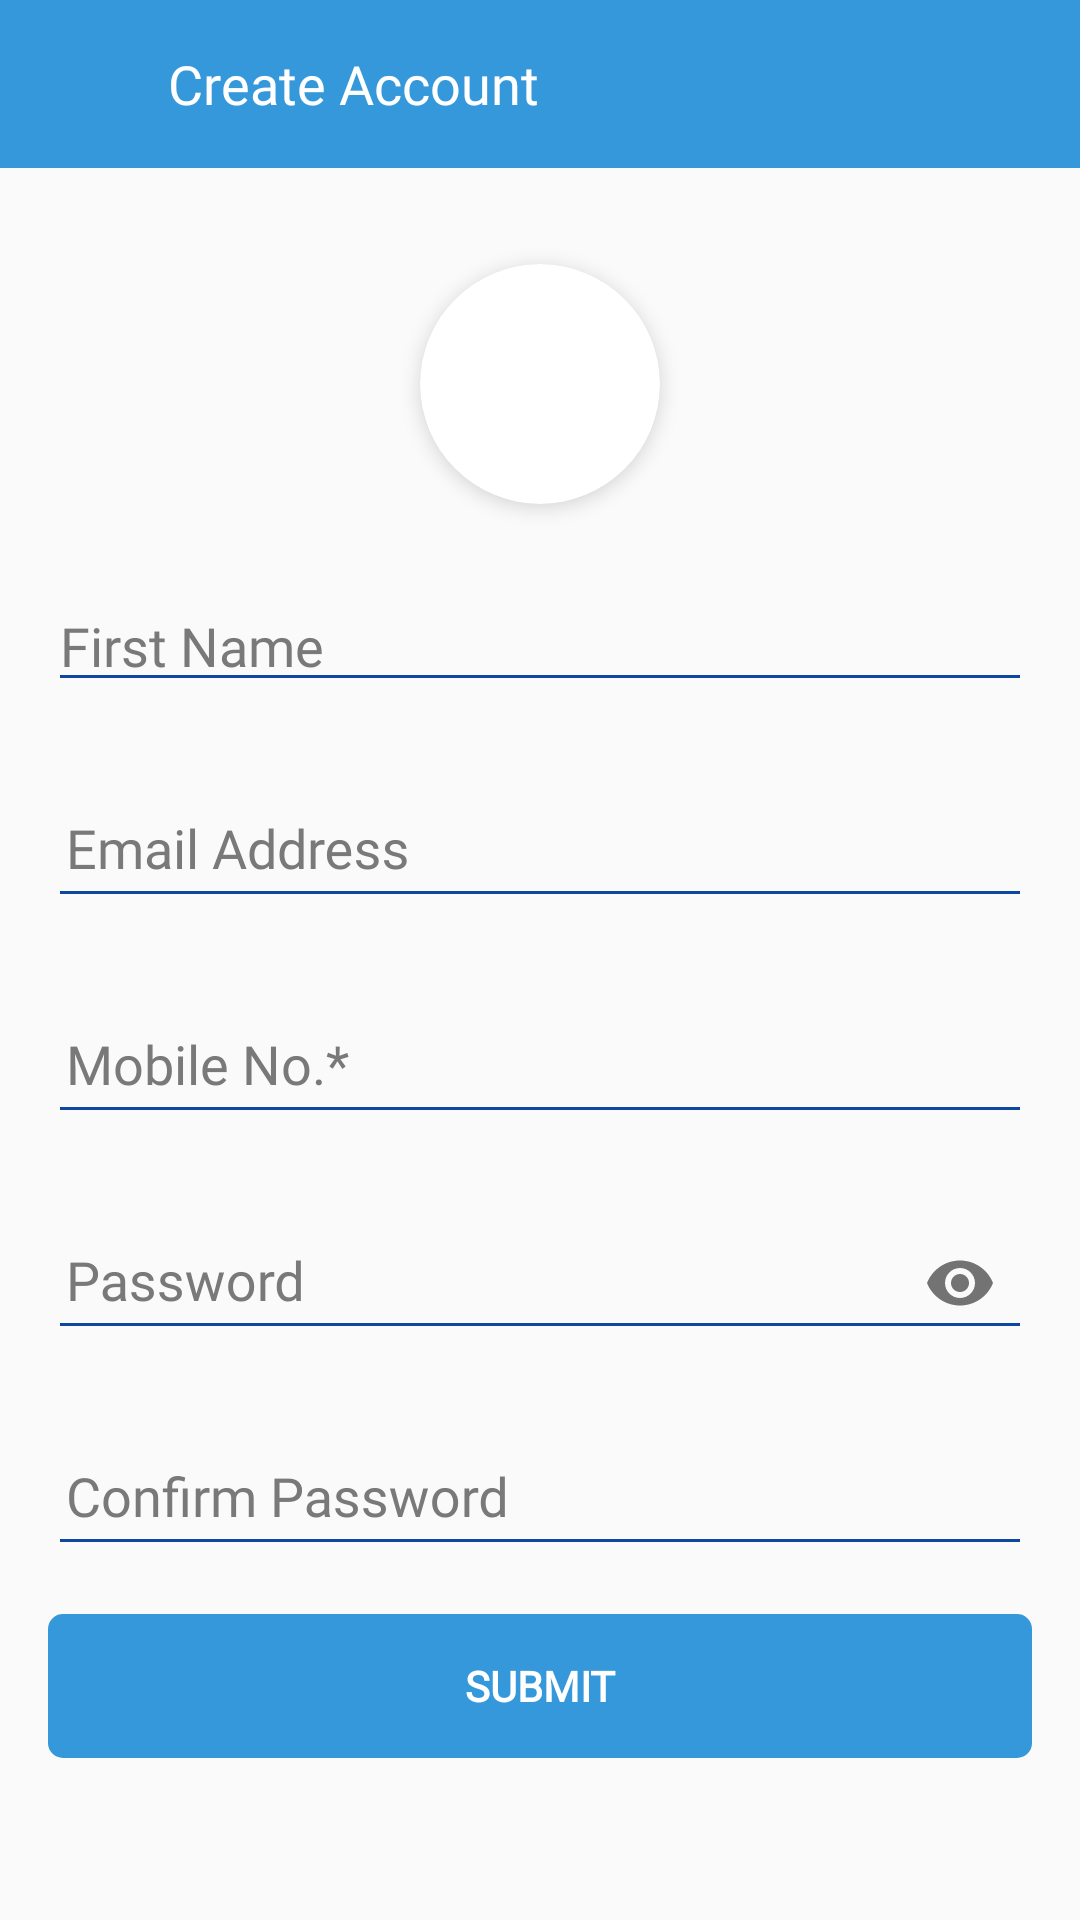

Reconstruct the res/layout file that produces this screen, plus the resources it refers to.
<!-- AndroidManifest.xml: application theme AppTheme -->
<!-- res/layout/fragment_create_account.xml -->
<?xml version="1.0" encoding="utf-8"?>
<FrameLayout xmlns:android="http://schemas.android.com/apk/res/android"
    xmlns:tools="http://schemas.android.com/tools"
    android:layout_width="match_parent"
    android:layout_height="match_parent"
    xmlns:app="http://schemas.android.com/apk/res-auto"
    tools:context=".view.fragments.CreateAccountFragment">

    <RelativeLayout
        android:id="@+id/rl_header"
        android:layout_width="match_parent"
        android:layout_height="@dimen/header_size"
        android:background="@color/colorAccent">

        <ImageView
            android:id="@+id/iv_back"
            android:layout_width="@dimen/back_btn_width"
            android:layout_height="match_parent"
            android:layout_centerVertical="true"
            android:background="?selectableItemBackground"
            android:padding="@dimen/pd6"
            android:tint="@color/white"
            android:src="@drawable/ic_arrow_back_white_24dp" />

        <LinearLayout
            android:layout_width="match_parent"
            android:layout_height="match_parent"
            android:layout_centerVertical="true"
            android:layout_marginLeft="@dimen/dp10"
            android:layout_toRightOf="@+id/iv_back"
            android:orientation="vertical">

            <TextView
                android:layout_width="wrap_content"
                android:layout_height="match_parent"
                android:layout_toRightOf="@+id/iv_back_myvehicles"
                android:fontFamily="@font/montserrat_medium"
                android:gravity="left|center"
                android:text="@string/create_account"
                android:textColor="@color/white"
                android:textSize="@dimen/h1" />

        </LinearLayout>

    </RelativeLayout>
    <ScrollView
        android:layout_marginTop="@dimen/header_size"
        android:layout_width="match_parent"
        android:layout_height="match_parent">

        <LinearLayout
            android:layout_width="match_parent"
            android:layout_height="wrap_content"
            android:orientation="vertical">



            <androidx.cardview.widget.CardView
                android:layout_width="80dp"
                android:layout_height="80dp"
                android:layout_centerHorizontal="true"
                android:layout_gravity="center_horizontal"
                android:layout_marginTop="32dp"
                android:background="@color/cp_grey"
                app:cardCornerRadius="40dp"
                app:cardElevation="4dp">

                <ImageView xmlns:app="http://schemas.android.com/apk/res-auto"
                    android:id="@+id/profile_image_plot1"
                    android:layout_width="80dp"
                    android:layout_height="80dp"
                    android:layout_margin="1dp"
                    android:src="@drawable/man"
                    android:transitionName="profile_card" />
            </androidx.cardview.widget.CardView>

            <com.google.android.material.textfield.TextInputLayout
                android:layout_width="match_parent"
                android:layout_height="50dp"
                android:layout_marginLeft="16dp"
                android:layout_marginTop="16dp"
                android:layout_marginRight="16dp"
                android:theme="@style/TextLabel">

                <EditText
                    android:id="@+id/fNameSignUp_editText"
                    android:layout_width="match_parent"
                    android:layout_height="match_parent"
                    android:fontFamily="@font/montserrat_medium"
                    android:hint="@string/first_name"
                    android:singleLine="true"
                    android:textSize="@dimen/h1_5" />
            </com.google.android.material.textfield.TextInputLayout>

            <com.google.android.material.textfield.TextInputLayout
                android:layout_width="match_parent"
                android:layout_height="56dp"
                android:layout_marginLeft="16dp"
                android:layout_marginTop="16dp"
                android:layout_marginRight="16dp"
                android:theme="@style/TextLabel">

                <EditText
                    android:id="@+id/email_signUp"
                    android:layout_width="match_parent"
                    android:layout_height="match_parent"
                    android:fontFamily="@font/montserrat_medium"
                    android:hint="@string/email_address"
                    android:inputType="textEmailAddress"
                    android:padding="6dp"
                    android:singleLine="true"
                    android:textSize="@dimen/h1_5" />

            </com.google.android.material.textfield.TextInputLayout>

            <com.google.android.material.textfield.TextInputLayout
                android:layout_width="match_parent"
                android:layout_height="56dp"
                android:layout_marginLeft="16dp"
                android:layout_marginTop="16dp"
                android:layout_marginRight="16dp"
                android:theme="@style/TextLabel">

                <EditText
                    android:id="@+id/phn_signUp"
                    android:layout_width="match_parent"
                    android:layout_height="match_parent"
                    android:fontFamily="@font/montserrat_medium"
                    android:hint="@string/mobile_no"
                    android:inputType="number"
                    android:padding="6dp"
                    android:singleLine="true"
                    android:textSize="@dimen/h1_5" />

            </com.google.android.material.textfield.TextInputLayout>

            <com.google.android.material.textfield.TextInputLayout
                android:layout_width="match_parent"
                android:layout_height="56dp"
                android:layout_marginLeft="16dp"
                android:layout_marginTop="16dp"
                android:layout_marginRight="16dp"
                android:theme="@style/TextLabel"
                app:passwordToggleEnabled="true">

                <EditText
                    android:id="@+id/pass_signUp"
                    android:layout_width="match_parent"
                    android:layout_height="match_parent"
                    android:fontFamily="@font/montserrat_medium"
                    android:hint="@string/password"
                    android:inputType="textPassword"
                    android:padding="6dp"
                    android:singleLine="true"
                    android:textSize="@dimen/h1_5" />

            </com.google.android.material.textfield.TextInputLayout>

            <com.google.android.material.textfield.TextInputLayout
                android:layout_width="match_parent"
                android:layout_height="56dp"
                android:layout_marginLeft="16dp"
                android:layout_marginTop="16dp"
                android:layout_marginRight="16dp"
                android:theme="@style/TextLabel">

                <EditText
                    android:id="@+id/cnfrmPass_signUp"
                    android:layout_width="match_parent"
                    android:layout_height="match_parent"
                    android:fontFamily="@font/montserrat_medium"
                    android:hint="@string/confirm_password"
                    android:inputType="textPassword"
                    android:padding="6dp"

                    android:singleLine="true"
                    android:textSize="@dimen/h1_5" />

            </com.google.android.material.textfield.TextInputLayout>

            <RelativeLayout
                android:layout_width="match_parent"
                android:layout_height="48dp"
                android:layout_margin="16dp"
                android:background="@drawable/gradient_green_d0">

                <TextView
                    android:id="@+id/signUp_tV"
                    android:layout_width="match_parent"
                    android:layout_height="match_parent"
                    android:background="?selectableItemBackground"
                    android:fontFamily="@font/montserrat_medium"
                    android:gravity="center"
                    android:text="@string/submit"
                    android:textAllCaps="true"
                    android:textColor="@color/white"
                    android:textStyle="bold" />
            </RelativeLayout>

        </LinearLayout>
    </ScrollView>

    <ProgressBar
        android:id="@+id/progress_bar"
        android:layout_width="64dp"
        android:layout_height="64dp"
        android:layout_centerInParent="true"
        android:visibility="gone" />

</FrameLayout>
<!-- resources referenced by this layout -->
<resources>
  <color name="colorAccent">#3498DB</color>
  <color name="cp_grey">#9D9D9D</color>
  <color name="white">#ffffff</color>
  <dimen name="back_btn_width">46dp</dimen>
  <dimen name="dp10">10dp</dimen>
  <dimen name="h1">18sp</dimen>
  <dimen name="h1_5">18sp</dimen>
  <dimen name="header_size">56dp</dimen>
  <dimen name="pd6">6dp</dimen>
  <!-- drawable gradient_green_d0 (drawable) -->
  <?xml version="1.0" encoding="utf-8"?>
  <shape xmlns:android="http://schemas.android.com/apk/res/android">
      <gradient
          android:angle="0"
          android:startColor="@color/colorAccent"
          android:endColor="@color/colorAccent"></gradient>
      <corners android:radius="5dp"></corners>
  </shape>
  <string name="confirm_password">Confirm Password</string>
  <string name="create_account">Create Account</string>
  <string name="email_address">Email Address</string>
  <string name="first_name">First Name</string>
  <string name="mobile_no">Mobile No.*</string>
  <string name="password">Password</string>
  <string name="submit">Submit</string>
  <style name="TextLabel">
          
          <item name="android:textColorHint">@color/html_txt_color</item>
          <item name="android:textSize">14sp</item>
          
          <item name="colorAccent">@color/colorPrimaryDark</item>
          <item name="colorControlNormal">@color/colorPrimaryDark</item>
          <item name="colorControlActivated">@color/colorPrimaryDark</item>
      </style>
  <style name="AppTheme" parent="Theme.AppCompat.Light.NoActionBar">
          
          <item name="colorPrimary">@color/colorPrimary</item>
          <item name="colorPrimaryDark">@color/colorPrimaryDark</item>
          <item name="colorAccent">@color/colorAccent</item>
      </style>
  <color name="html_txt_color">#797979</color>
  <color name="colorPrimaryDark">#0D47A1</color>
  <color name="colorPrimary">#FEDBD0</color>
</resources>
